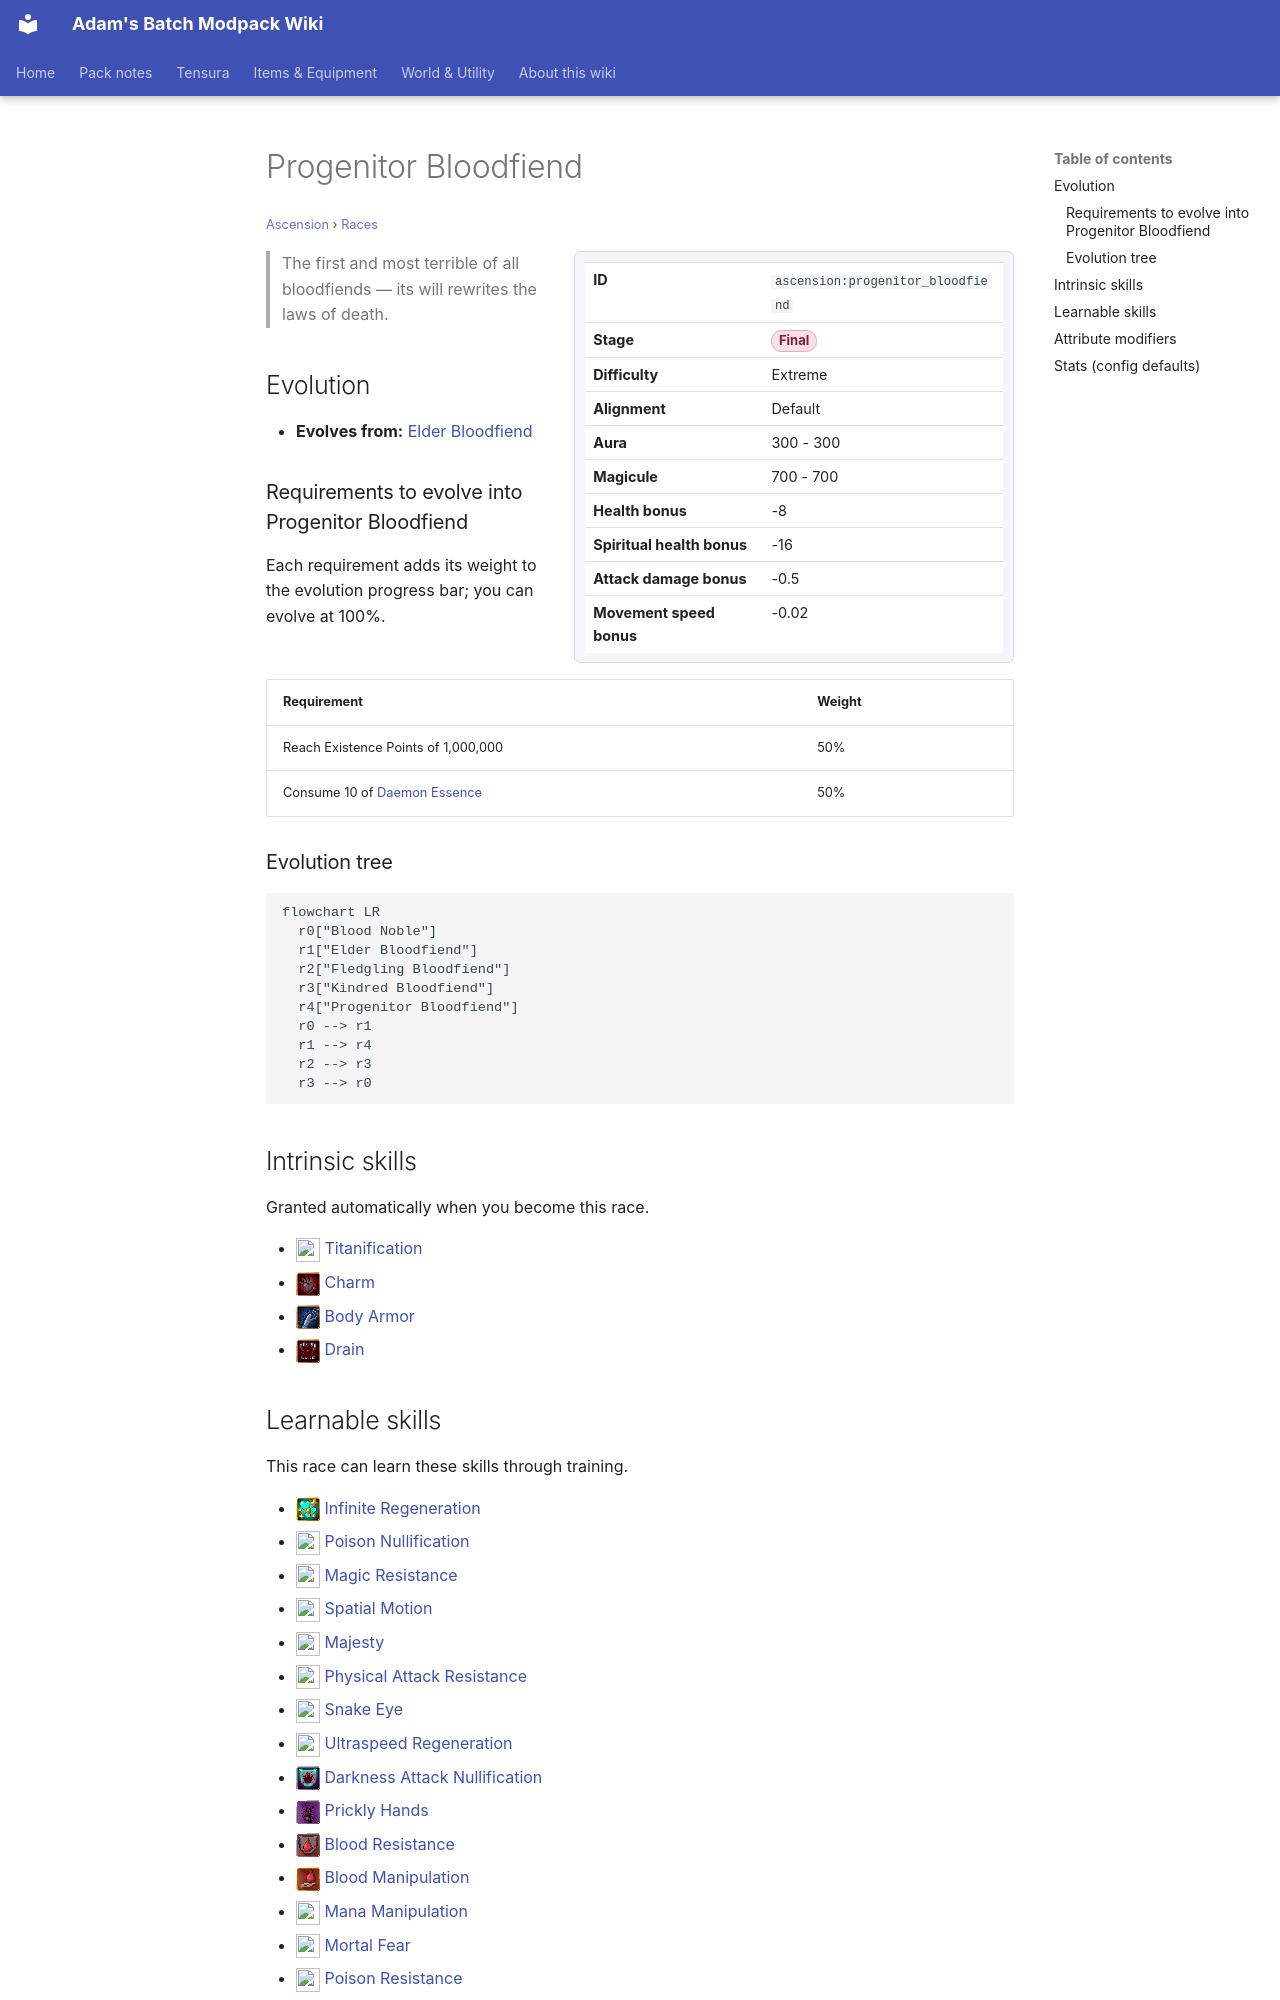

repository: Proteus-Nell/Adams-Batch-MC-Modpack-Wiki · page: ascension/races/progenitor-bloodfiend/index.html · generator: mkdocs

# Progenitor Bloodfiend

<small>[Ascension](../index.md) &rsaquo; [Races](index.md)</small>

<div class="infobox" markdown>

| | |
|---|---|
| **ID** | `ascension:progenitor_bloodfiend` |
| **Stage** | <span class="stage stage-final">Final</span> |
| **Difficulty** | Extreme |
| **Alignment** | Default |
| **Aura** | 300 - 300 |
| **Magicule** | 700 - 700 |
| **Health bonus** | -8 |
| **Spiritual health bonus** | -16 |
| **Attack damage bonus** | -0.5 |
| **Movement speed bonus** | -0.02 |

</div>

> The first and most terrible of all bloodfiends — its will rewrites the laws of death.

## Evolution

- **Evolves from:** [Elder Bloodfiend](elder-bloodfiend.md)

### Requirements to evolve into Progenitor Bloodfiend

Each requirement adds its weight to the evolution progress bar; you can evolve at 100%.

| Requirement | Weight |
|---|---|
| Reach Existence Points of 1,000,000 | 50% |
| Consume 10 of [Daemon Essence](../../tensura-reincarnated/items/materials/daemon-essence.md) | 50% |

### Evolution tree

```mermaid
flowchart LR
  r0["Blood Noble"]
  r1["Elder Bloodfiend"]
  r2["Fledgling Bloodfiend"]
  r3["Kindred Bloodfiend"]
  r4["Progenitor Bloodfiend"]
  r0 --> r1
  r1 --> r4
  r2 --> r3
  r3 --> r0
```

## Intrinsic skills

Granted automatically when you become this race.

- ![](../../assets/icons/tensura/skill/titanification.png) [Titanification](../../tensura-reincarnated/abilities/intrinsic-skills/titanification.md)
- ![](../../assets/icons/tensura/skill/charm.png) [Charm](../../tensura-reincarnated/abilities/intrinsic-skills/charm.md)
- ![](../../assets/icons/tensura/skill/body_armor.png) [Body Armor](../../tensura-reincarnated/abilities/intrinsic-skills/body-armor.md)
- ![](../../assets/icons/tensura/skill/drain.png) [Drain](../../tensura-reincarnated/abilities/intrinsic-skills/drain.md)
